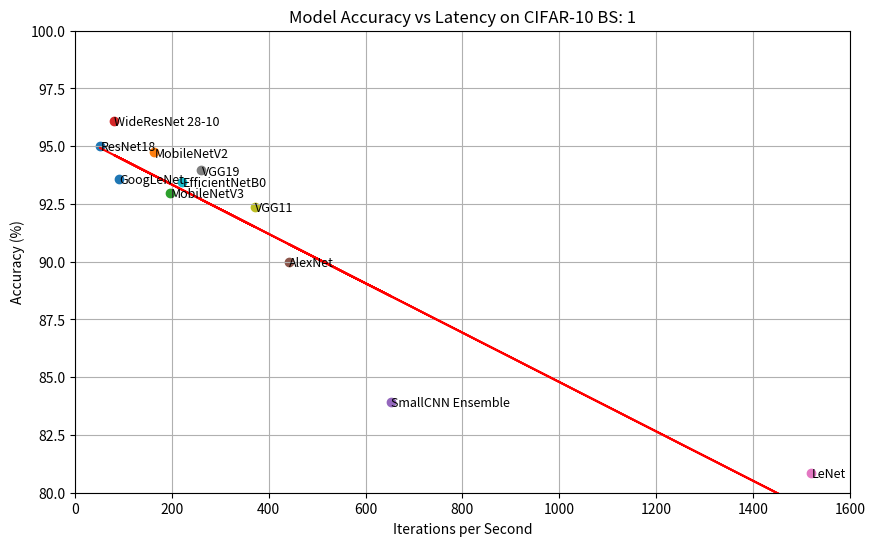
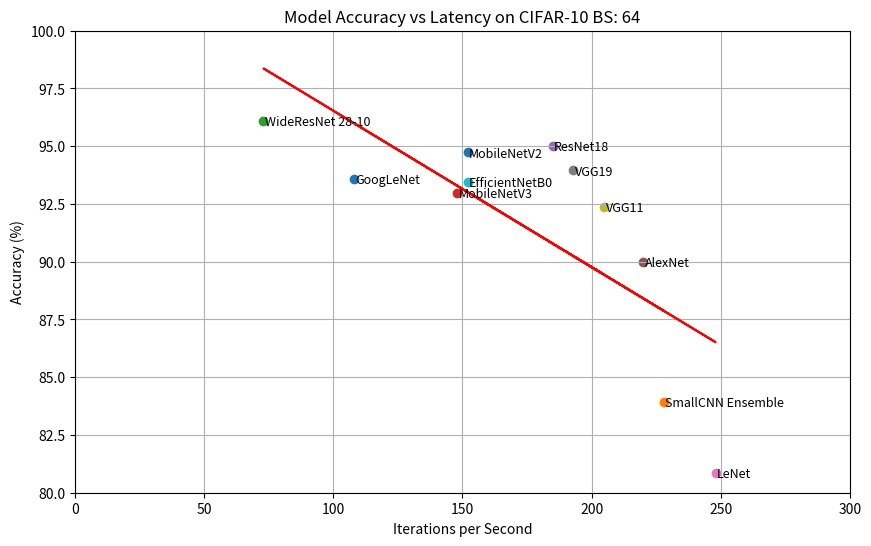
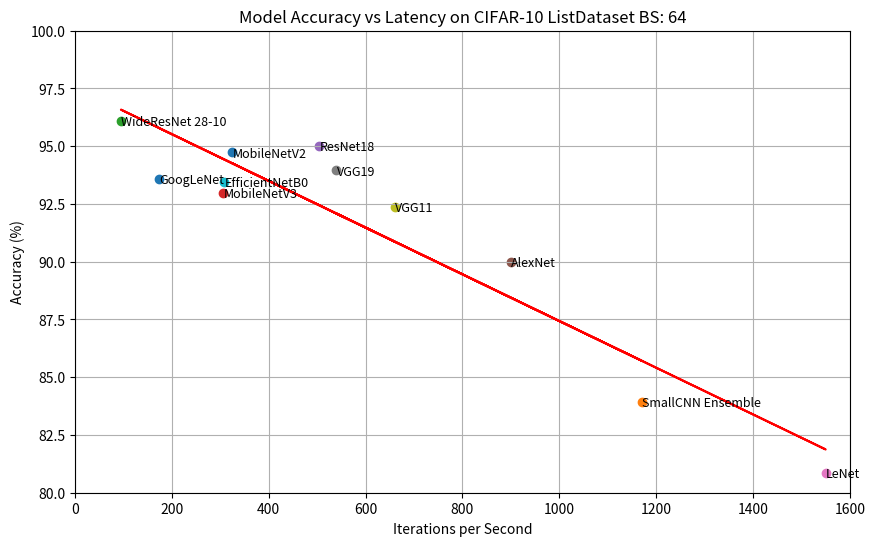
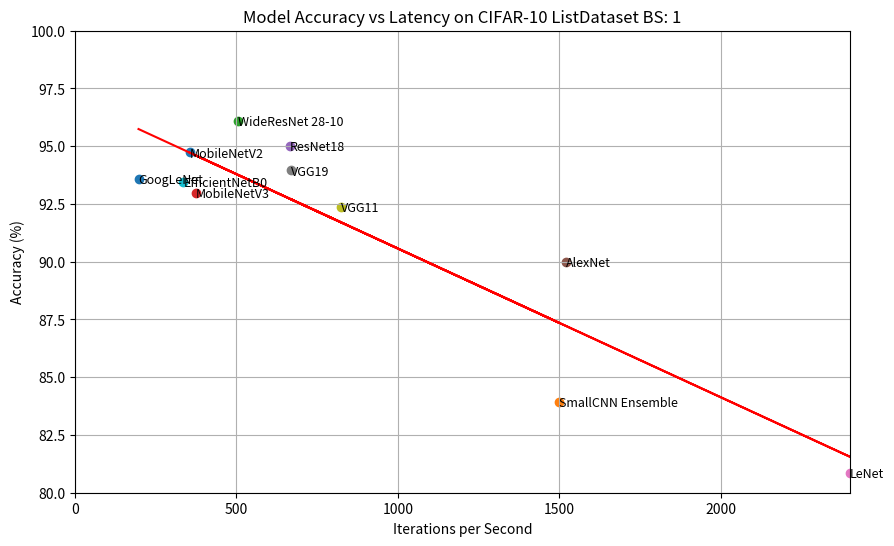
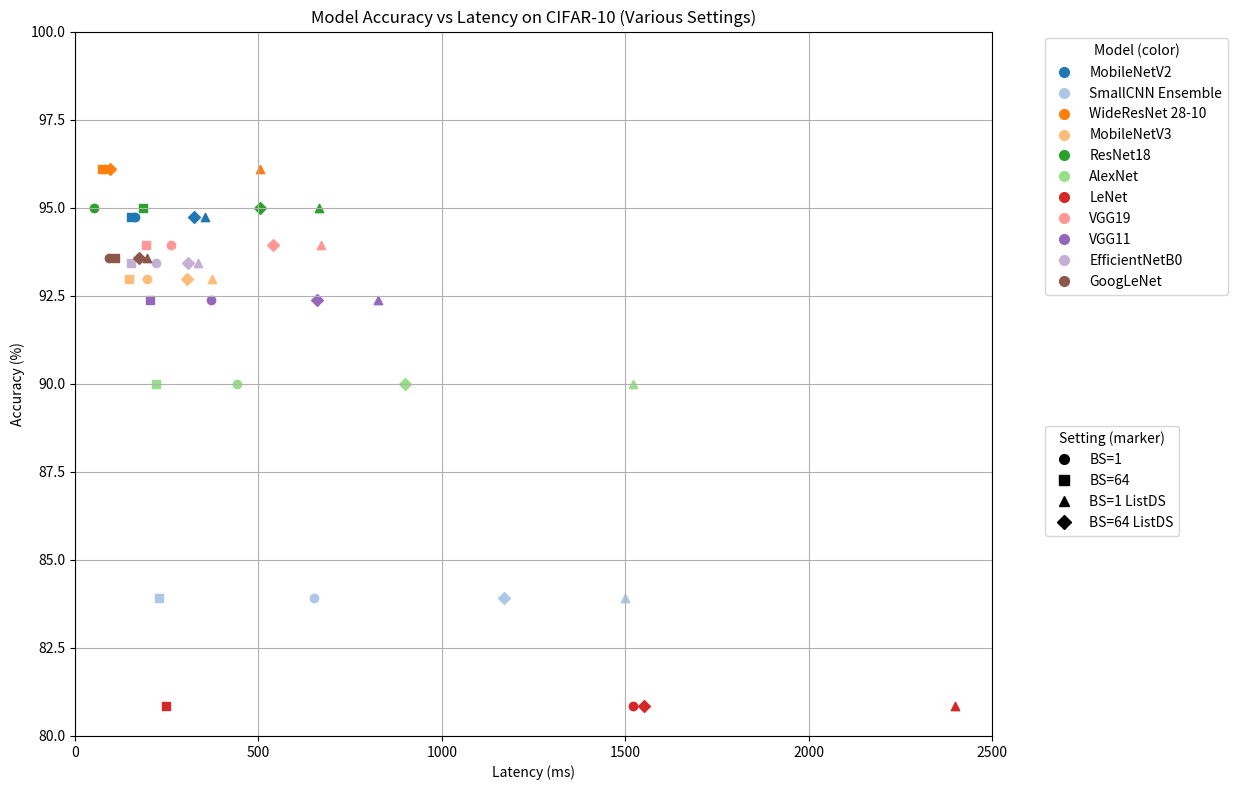
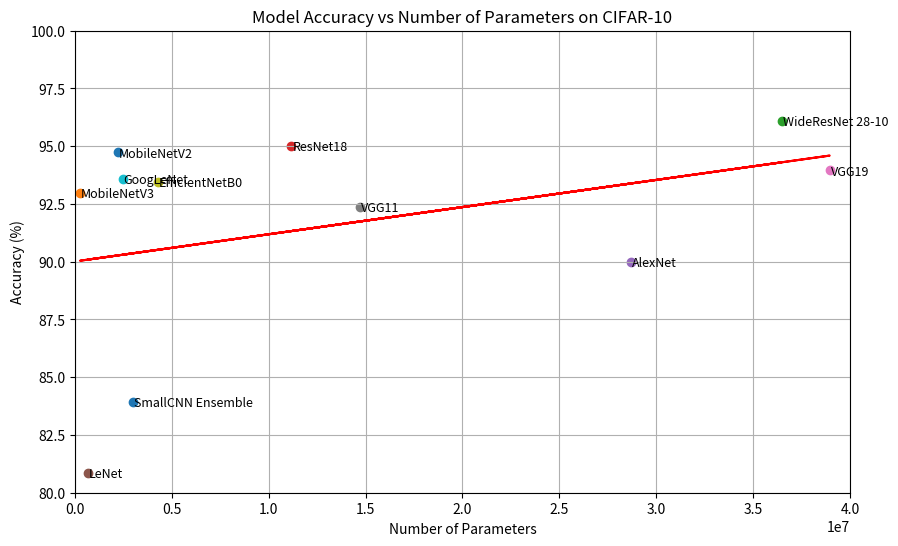

Python code for these plots, in order:
import numpy as np
import pandas as pd
import matplotlib.pyplot as plt

current_known_bs_one = { # Example format: "Model Name": (accuracy, latency (ms))
    "ResNet18": (95, 52),
    "MobileNetV2": (94.73, 164),
    "MobileNetV3": (92.97, 197),
    "WideResNet 28-10": (96.11, 81),
    "SmallCNN Ensemble": (83.93, 653),
    "AlexNet": (90, 441),
    "LeNet": (80.86, 1520),
    "VGG19": (93.95, 261),
    "VGG11": (92.39, 371),
    "EfficientNetB0": (93.44, 222),
    "GoogLeNet": (93.57, 92)
}

current_known_bs_64 = {
    "MobileNetV2": (94.73, 152),
    "SmallCNN Ensemble": (83.93, 228),
    "WideResNet 28-10": (96.11, 73),
    "MobileNetV3": (92.97, 148),
    "ResNet18": (95, 185),
    "AlexNet": (90, 220),
    "LeNet": (80.86, 248),
    "VGG19": (93.95, 193),
    "VGG11": (92.39, 205),
    "EfficientNetB0": (93.44, 152),
    "GoogLeNet": (93.57, 108)
}

current_known_bs_64_list_ds = {
    "MobileNetV2": (94.73, 325),
    "SmallCNN Ensemble": (83.93, 1170),
    "WideResNet 28-10": (96.11, 95),
    "MobileNetV3": (92.97, 306),
    "ResNet18": (95, 504),
    "AlexNet": (90, 900),
    "LeNet": (80.86, 1550),
    "VGG19": (93.95, 540),
    "VGG11": (92.39, 660),
    "EfficientNetB0": (93.44, 308),
    "GoogLeNet": (93.57, 174)
}

current_known_bs_1_list_ds = {
    "MobileNetV2": (94.73, 355),
    "SmallCNN Ensemble": (83.93, 1500),
    "WideResNet 28-10": (96.11, 504),
    "MobileNetV3": (92.97, 374),
    "ResNet18": (95, 665),
    "AlexNet": (90, 1520),
    "LeNet": (80.86, 2400),
    "VGG19": (93.95, 670),
    "VGG11": (92.39, 825),
    "EfficientNetB0": (93.44, 336),
    "GoogLeNet": (93.57, 197)
}

current_known_all = { # "Model Name": [acc, latency_bs1, latency_bs64, latency_bs1_list_ds, latency_bs64_list_ds]
    "MobileNetV2": [94.73, 164, 152, 355, 325],
    "SmallCNN Ensemble": [83.93, 653, 228, 1500, 1170],
    "WideResNet 28-10": [96.11, 81, 73, 504, 95],
    "MobileNetV3": [92.97, 197, 148, 374, 306],
    "ResNet18": [95, 52, 185, 665, 504],
    "AlexNet": [90, 441, 220, 1520, 900],
    "LeNet": [80.86, 1520, 248, 2400, 1550],
    "VGG19": [93.95, 261, 193, 670, 540],
    "VGG11": [92.39, 371, 205, 825, 660],
    "EfficientNetB0": [93.44, 222, 152, 336, 308],
    "GoogLeNet": [93.57, 92, 108, 197, 174]
}

acc_to_params = {
    "MobileNetV2": (94.73, 2236682),
    "MobileNetV3": (92.97, 261712),
    "WideResNet 28-10": (96.11, 36481402),
    "ResNet18": (95, 11173962),
    "AlexNet": (90, 28714826),
    "LeNet": (80.86, 657080),
    "VGG19": (93.95, 38958922),
    "VGG11": (92.39, 14728366),
    "EfficientNetB0": (93.44, 4277382),
    "GoogLeNet": (93.57, 2470842),
    "SmallCNN Ensemble": (83.93, 2990970)
}

acc_to_MACs = {
    "MobileNetV2": (94.73, 94557952),
    "MobileNetV3": (92.97, 56025720),
    "WideResNet 28-10": (96.11, 5253692288),
    "ResNet18": (95, 557889024),
    "AlexNet": (90, 205058048),
    "VGG11": (92.39, 314308608),
    "VGG19": (93.95, 418258944),
}

# plot the above as a labelled scatter plot

plt.figure(figsize=(10, 6))
for model_name, (accuracy, latency) in current_known_bs_one.items():
    plt.scatter(latency, accuracy, label=model_name)
    plt.text(latency + 0.5, accuracy - 0.2, model_name, fontsize=9)
plt.xlabel('Iterations per Second')
plt.ylabel('Accuracy (%)')
plt.title('Model Accuracy vs Latency on CIFAR-10 BS: 1')
plt.xlim(0, 1600)
plt.ylim(80, 100)
# add line of best fit
x = np.array([latency for _, (_, latency) in current_known_bs_one.items()])
y = np.array([accuracy for _, (accuracy, _) in current_known_bs_one.items()])
m, b = np.polyfit(x, y, 1)
plt.plot(x, m*x + b, color='red', label='Line of Best Fit')
plt.grid(True)
plt.show()

print(current_known_bs_64.items())

plt.figure(figsize=(10, 6))
for model_name, (accuracy, latency) in current_known_bs_64.items():
    plt.scatter(latency, accuracy, label=model_name)
    plt.text(latency + 0.5, accuracy - 0.2, model_name, fontsize=9)
plt.xlabel('Iterations per Second')
plt.ylabel('Accuracy (%)')
plt.title('Model Accuracy vs Latency on CIFAR-10 BS: 64')
plt.xlim(0, 300)
plt.ylim(80, 100)
# add line of best fit
x = np.array([latency for _, (_, latency) in current_known_bs_64.items()])
y = np.array([accuracy for _, (accuracy, _) in current_known_bs_64.items()])
m, b = np.polyfit(x, y, 1)
plt.plot(x, m*x + b, color='red', label='Line of Best Fit')
plt.grid(True)
plt.show()

plt.figure(figsize=(10, 6))
for model_name, (accuracy, latency) in current_known_bs_64_list_ds.items():
    plt.scatter(latency, accuracy, label=model_name)
    plt.text(latency + 0.5, accuracy - 0.2, model_name, fontsize=9)
plt.xlabel('Iterations per Second')
plt.ylabel('Accuracy (%)')
plt.title('Model Accuracy vs Latency on CIFAR-10 ListDataset BS: 64')
plt.ylim(80, 100)
plt.xlim(0, 1600)
# add line of best fit
x = np.array([latency for _, (_, latency) in current_known_bs_64_list_ds.items()])
y = np.array([accuracy for _, (accuracy, _) in current_known_bs_64_list_ds.items()])
m, b = np.polyfit(x, y, 1)
plt.plot(x, m*x + b, color='red', label='Line of Best Fit')
plt.grid(True)
plt.show()

plt.figure(figsize=(10, 6))
for model_name, (accuracy, latency) in current_known_bs_1_list_ds.items():
    plt.scatter(latency, accuracy, label=model_name)
    plt.text(latency + 0.5, accuracy - 0.2, model_name, fontsize=9)
plt.xlabel('Iterations per Second')
plt.ylabel('Accuracy (%)')
plt.title('Model Accuracy vs Latency on CIFAR-10 ListDataset BS: 1')
plt.ylim(80, 100)
plt.xlim(0, 2400)
# add line of best fit
x = np.array([latency for _, (_, latency) in current_known_bs_1_list_ds.items()])
y = np.array([accuracy for _, (accuracy, _) in current_known_bs_1_list_ds.items()])
m, b = np.polyfit(x, y, 1)
plt.plot(x, m*x + b, color='red', label='Line of Best Fit')
plt.grid(True)
plt.show()

# Plot all models with different shapes for each batchsize and dataset type, but same color for same model
plt.figure(figsize=(12, 8))

shapes = {
    'BS=1': 'o',
    'BS=64': 's',
    'BS=1 ListDS': '^',
    'BS=64 ListDS': 'D'
}

# stable per-model colors
model_names = list(current_known_all.keys())
cmap = plt.get_cmap('tab20')
model_color = {m: cmap(i % cmap.N) for i, m in enumerate(model_names)}

# plot points
for model_name, values in current_known_all.items():
    acc = values[0]
    lat_bs1, lat_bs64, lat_bs1_list, lat_bs64_list = values[1:]

    points = [
        ('BS=1', lat_bs1),
        ('BS=64', lat_bs64),
        ('BS=1 ListDS', lat_bs1_list),
        ('BS=64 ListDS', lat_bs64_list),
    ]

    for cond, lat in points:
        plt.scatter(lat, acc, marker=shapes[cond], color=model_color[model_name])
        # optional: shorter text so it doesn't explode
        # plt.text(lat + 5, acc - 0.15, f"{model_name}\n{cond}", fontsize=7)

plt.xlabel('Latency (ms)')  # (your data are ms, not iterations/sec)
plt.ylabel('Accuracy (%)')
plt.title('Model Accuracy vs Latency on CIFAR-10 (Various Settings)')
plt.ylim(80, 100)
plt.xlim(0, 2500)
plt.grid(True)

# legend 1: models (colors)
model_handles = [
    plt.Line2D([], [], marker='o', linestyle='None',
               color=model_color[m], label=m, markersize=7)
    for m in model_names
]
leg1 = plt.legend(handles=model_handles, title="Model (color)",
                  bbox_to_anchor=(1.05, 1), loc='upper left')
plt.gca().add_artist(leg1)

# legend 2: conditions (shapes)
shape_handles = [
    plt.Line2D([], [], marker=marker, linestyle='None',
               color='black', label=cond, markersize=7)
    for cond, marker in shapes.items()
]
plt.legend(handles=shape_handles, title="Setting (marker)",
           bbox_to_anchor=(1.05, 0.45), loc='upper left')

plt.tight_layout()
plt.show()

# Plot accuracy vs number of parameters
plt.figure(figsize=(10, 6))
for model_name, (accuracy, num_params) in acc_to_params.items():
    plt.scatter(num_params, accuracy, label=model_name)
    plt.text(num_params + 50000, accuracy - 0.2, model_name, fontsize=9)
plt.xlabel('Number of Parameters')
plt.ylabel('Accuracy (%)')
plt.title('Model Accuracy vs Number of Parameters on CIFAR-10')
plt.xlim(0, 40000000)
plt.ylim(80, 100)
# add line of best fit
x = np.array([num_params for _, (_, num_params) in acc_to_params.items()])
y = np.array([accuracy for _, (accuracy, _) in acc_to_params.items()])
m, b = np.polyfit(x, y, 1)
plt.plot(x, m*x + b, color='red', label='Line of Best Fit')
plt.grid(True)
plt.show()
